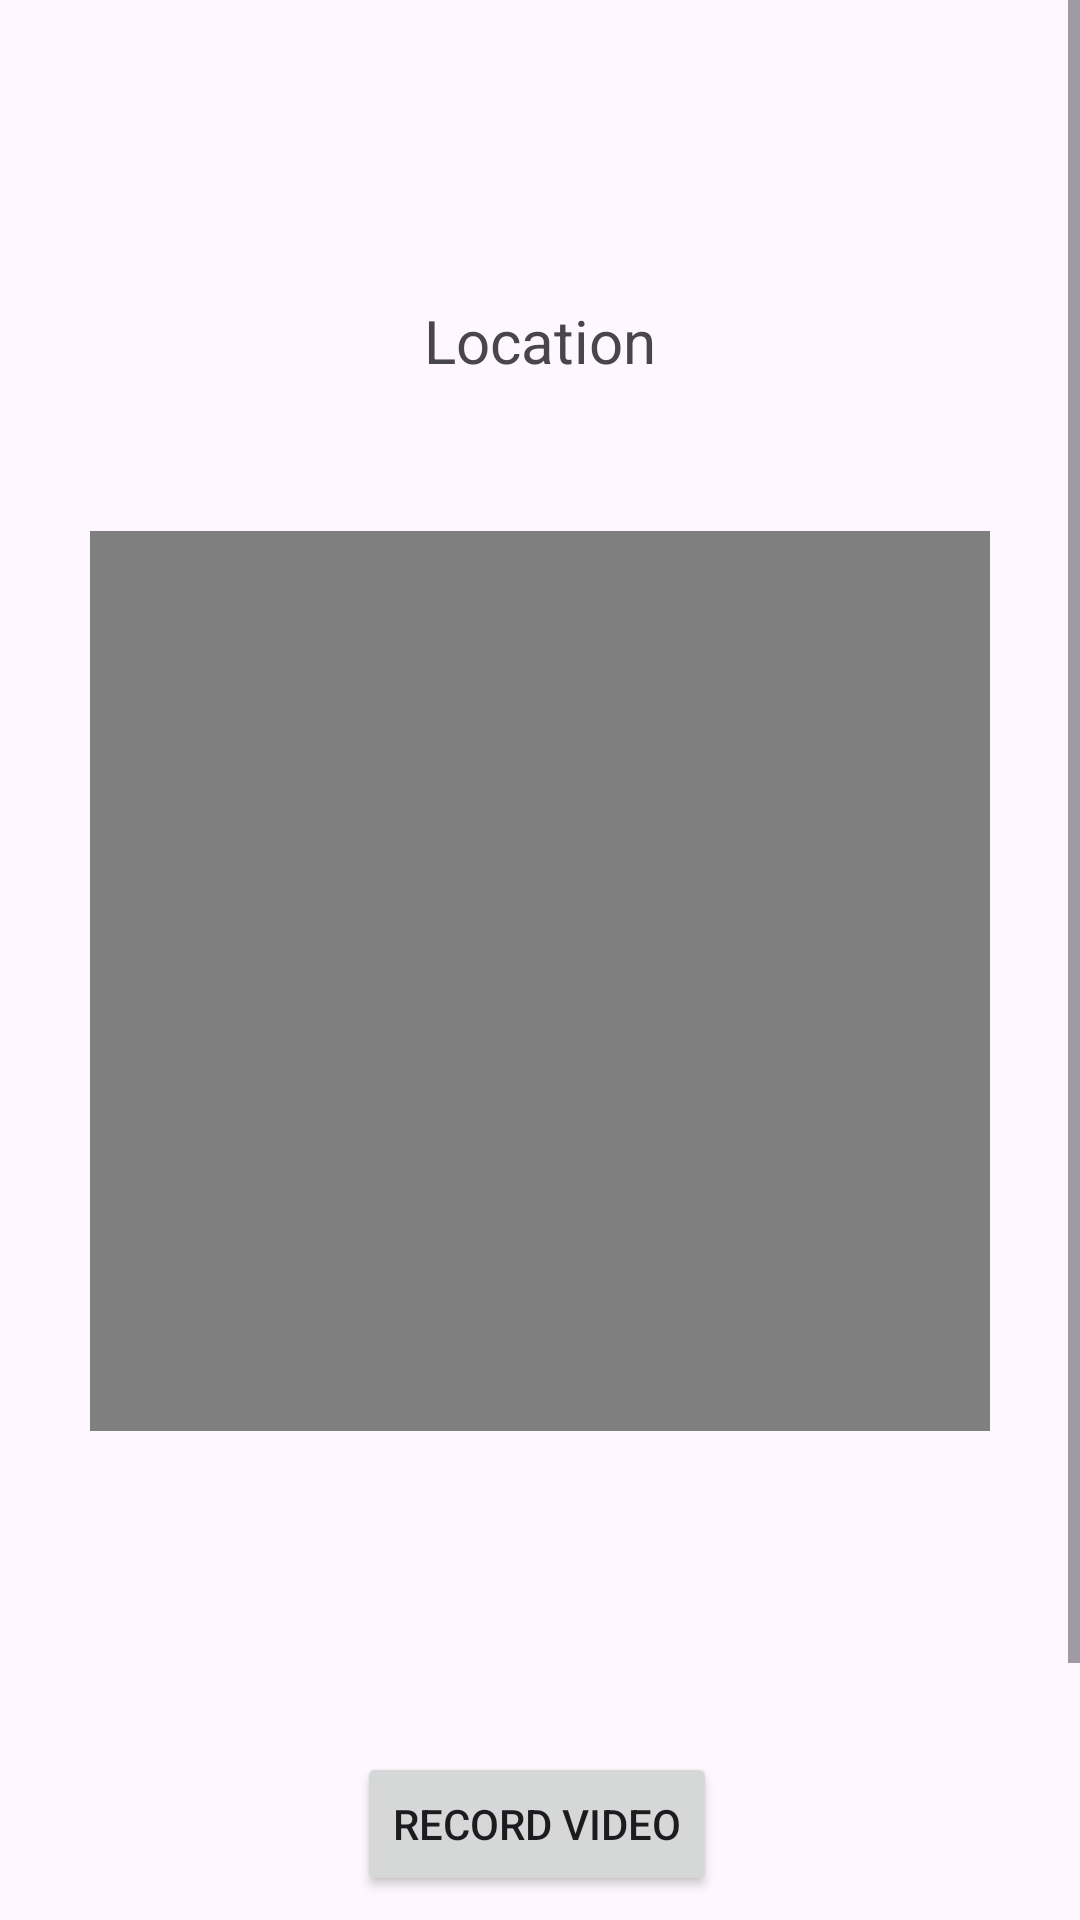

Produce the Android XML layout that renders to this screen, including the resource entries it uses.
<!-- AndroidManifest.xml: application theme Theme.Kim_JProject5 -->
<!-- res/layout/activity_video_forecast.xml -->
<?xml version="1.0" encoding="utf-8"?>
<ScrollView xmlns:android="http://schemas.android.com/apk/res/android"
    xmlns:app="http://schemas.android.com/apk/res-auto"
    xmlns:tools="http://schemas.android.com/tools"
    android:layout_width="match_parent"
    android:layout_height="match_parent">

    <androidx.constraintlayout.widget.ConstraintLayout
        android:id="@+id/main"
        android:layout_width="match_parent"
        android:layout_height="wrap_content"
        tools:context=".VideoForecastActivity">

        <TextView
            android:id="@+id/location_textView"
            android:layout_width="wrap_content"
            android:layout_height="wrap_content"
            android:layout_marginTop="100dp"
            android:layout_marginBottom="50dp"
            android:text="@string/location"
            android:textSize="20sp"
            app:layout_constraintBottom_toTopOf="@+id/videoView"
            app:layout_constraintEnd_toEndOf="parent"
            app:layout_constraintStart_toStartOf="parent"
            app:layout_constraintTop_toTopOf="parent" />

        <VideoView
            android:id="@+id/videoView"
            android:layout_width="300dp"
            android:layout_height="300dp"
            android:layout_marginTop="70dp"
            app:layout_constraintBottom_toTopOf="@+id/record_button"
            app:layout_constraintEnd_toEndOf="parent"
            app:layout_constraintStart_toStartOf="parent"
            app:layout_constraintTop_toTopOf="parent" />

        <Button
            android:id="@+id/record_button"
            android:layout_width="wrap_content"
            android:layout_height="wrap_content"
            android:text="@string/record_video"
            app:layout_constraintBottom_toBottomOf="parent"
            app:layout_constraintEnd_toEndOf="parent"
            app:layout_constraintHorizontal_bias="0.496"
            app:layout_constraintStart_toStartOf="parent"
            app:layout_constraintTop_toBottomOf="@+id/videoView" />

    </androidx.constraintlayout.widget.ConstraintLayout>
</ScrollView>
<!-- resources referenced by this layout -->
<resources>
  <string name="location">Location</string>
  <string name="record_video">Record Video</string>
  <style name="Theme.Kim_JProject5" parent="Base.Theme.Kim_JProject5" />
  <style name="Base.Theme.Kim_JProject5" parent="Theme.Material3.DayNight.NoActionBar">
          
          
      </style>
</resources>
